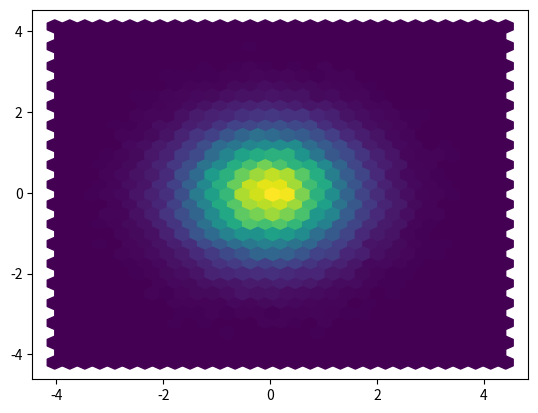

Python code for this plot: (Note: this script raises an exception after producing the figure.)
"""Sinh audit/pyt/fig_l11.json: dữ liệu THẬT của lệnh hexbin trong bài L11 (cùng mã P_HEX: rng = default_rng(1), 100000 điểm, gridsize=30).
Chạy bằng labs/.venv-pyt (có numpy, matplotlib): labs/.venv-pyt/Scripts/python -B audit/pyt/make_fig_l11.py
l11.py đọc tệp này và vẽ SVG từ toạ độ ô và số đếm thật (không bịa số)."""
import json
from pathlib import Path

import matplotlib
matplotlib.use("Agg")
import matplotlib.pyplot as plt
import numpy as np

rng = np.random.default_rng(1)
x = rng.normal(size=100000)
y = rng.normal(size=100000)
fig, ax = plt.subplots()
hb = ax.hexbin(x, y, gridsize=30)
off = hb.get_offsets()
cnt = hb.get_array()
verts = hb.get_paths()[0].vertices
out = {
    "n": 100000, "gridsize": 30, "ncell": int(len(cnt)), "total": int(cnt.sum()), "max": int(cnt.max()),
    "xlim": [float(v) for v in ax.get_xlim()], "ylim": [float(v) for v in ax.get_ylim()],
    "hex": [[float(a), float(b)] for a, b in verts],
    "pts1k": [[round(float(a), 3), round(float(b), 3)] for a, b in zip(x[:1000], y[:1000])],  # 1000 điểm đầu của chính mẫu 100 000 điểm
    "cells": [[round(float(o[0]), 5), round(float(o[1]), 5), int(c)] for o, c in zip(off, cnt)],
}
Path(__file__).with_name("fig_l11.json").write_text(json.dumps(out), encoding="utf-8", newline="\n")
print(out["ncell"], out["total"], out["max"], out["xlim"], out["ylim"], len(out["hex"]))
